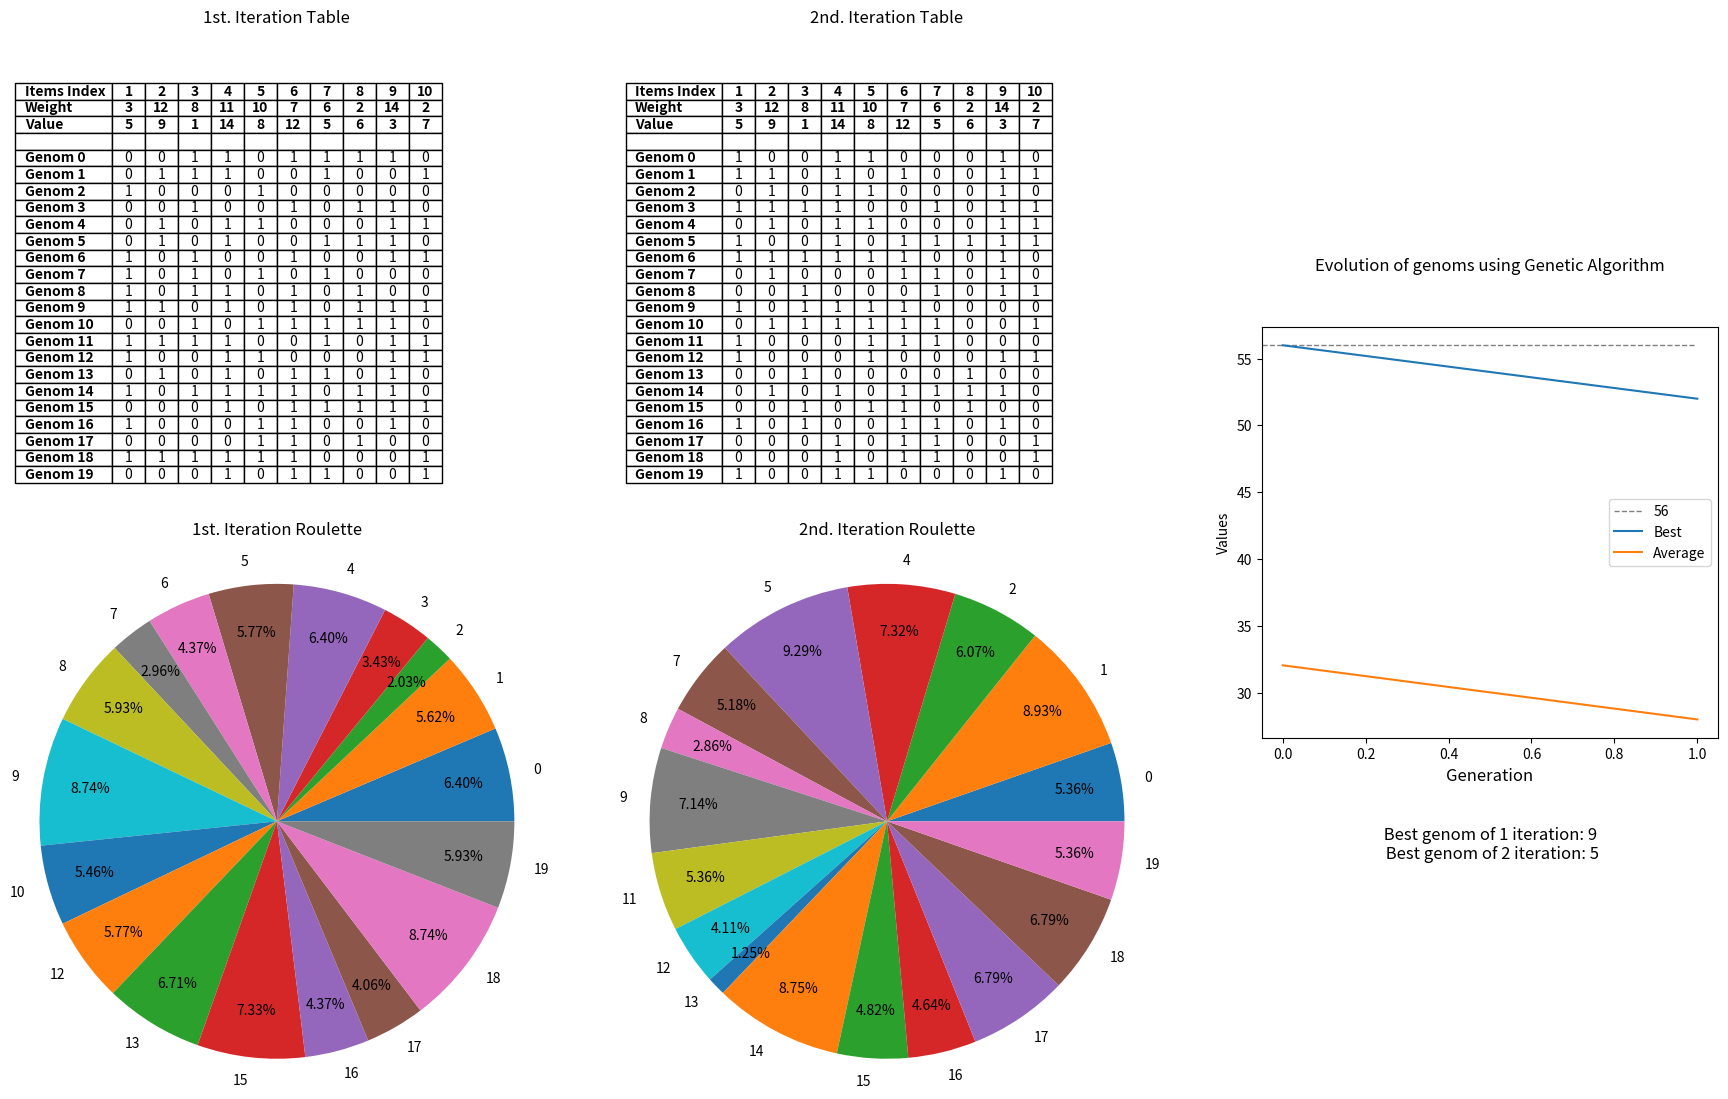

Python code for this plot:
import random
import matplotlib.pyplot as plt
import numpy as np

items = [
    {'weight': 3, "value": 5},
    {'weight': 12, "value": 9},
    {'weight': 8, "value": 1},
    {'weight': 11, "value": 14},
    {'weight': 10, "value": 8},
    {'weight': 7, "value": 12},
    {'weight': 6, "value": 5},
    {'weight': 2, "value": 6},
    {'weight': 14, "value": 3},
    {'weight': 2, "value": 7},
]

populationNb = 20
iterations = 2
crossingProbability = 0.8
mutationProbability = 0.1
maxBackpackCapacityWeight = 53


def generateGenom():
    return [random.randint(0, 1) for _ in range(len(items))]


def crossover(parentGenom1, parentGenom2):
    child = []
    for i in range(len(parentGenom1)):
        if random.random() < crossingProbability:
            child.append(parentGenom1[i])
        else:
            child.append(parentGenom2[i])
    return child


def getWeightAndValue(genom):
    total_weight = 0
    total_value = 0
    for i in range(len(genom)):
        if genom[i] == 1:
            total_weight += items[i]['weight']
            total_value += items[i]['value']
    if total_weight > maxBackpackCapacityWeight:
        return (0, total_weight)
    else:
        return (total_value, total_weight)


def mutation(genom):
    for i in range(len(genom)):
        if random.random() < mutationProbability:
            genom[i] = 1 - genom[i]
    return genom


def generateTable(items, genomstable):
    num_items = len(items)
    table = []
    table.append(np.arange(1, num_items+1))
    table.append([item["weight"] for item in items])
    table.append([item["value"] for item in items])
    table.append(['' for i in items])
    for i in range(populationNb):
        table.append(genomstable[i])
    return table


def createPlot(genoms1, genoms2, best_values, avg_values, plotGenomValues, iterationsArr, stringOnPlot):
    fig, axs = plt.subplots(nrows=2, ncols=3, figsize=(20, 12))
    plt.subplots_adjust(left=None, bottom=None, right=None,
                        top=0.9, wspace=0.85, hspace=0.314)
    plt.rcParams['axes.titlepad'] = 40

    table1 = generateTable(items, genoms1)
    table2 = generateTable(items, genoms2)
    rows = ['Items Index', 'Weight', 'Value', ''] + \
        ['Genom ' + str(i) for i in range(0, 20)]

    axs[0, 0].set_title("1st. Iteration Table")
    axs[0, 0].axis('off')
    table = axs[0, 0].table(cellText=table1, cellLoc='center',
                            loc='center', rowLabels=rows)

    for i in range(0, 24):
        cell = table[i, -1].get_text()
        cell.set_fontweight('bold')

    for j in range(3):
        for i in range(10):
            cell = table[j, i].get_text()
            cell.set_fontweight('bold')

    axs[0, 1].set_title("2nd. Iteration Table")
    axs[0, 1].axis('off')
    table = axs[0, 1].table(cellText=table2, cellLoc='center',
                            loc='center', rowLabels=rows)

    for i in range(0, 24):
        cell = table[i, -1].get_text()
        cell.set_fontweight('bold')

    for j in range(3):
        for i in range(10):
            cell = table[j, i].get_text()
            cell.set_fontweight('bold')

    axs[0, 2].axis('off')
    axs[0, 2].set_visible(False)

    axs[1, 2].axhline(y=max(best_values), xmin=0, xmax=0.95, color='gray',
                      linestyle="dashed", linewidth=1, label=max(best_values))
    axs[1, 2].plot(iterationsArr, best_values, label='Best')
    axs[1, 2].plot(iterationsArr, avg_values, label='Average')
    axs[1, 2].set_position([0.7, 0.35, 0.228, 0.343])
    plt.xlabel(
        f'Generation\n \n \n {stringOnPlot[0]} \n {stringOnPlot[1]}', fontsize=12)
    plt.ylabel('Values')
    plt.title('Evolution of genoms using Genetic Algorithm')
    plt.legend()

    plot1 = list(filter(lambda obj: obj['object'] > 0, map(lambda x, i: {
                 'object': x, 'index': i}, plotGenomValues[0], range(len(plotGenomValues[0])))))
    plot1Values = [obj['object'] for obj in plot1]
    plot1Indexes = [obj['index'] for obj in plot1]
    plot2 = list(filter(lambda obj: obj['object'] > 0, map(lambda x, i: {
                 'object': x, 'index': i}, plotGenomValues[1], range(len(plotGenomValues[1])))))
    plot2Values = [obj['object'] for obj in plot2]
    plot2Indexes = [obj['index'] for obj in plot2]

    axs[1, 0].set_title("1st. Iteration Roulette", y=1.2)
    axs[1, 0].pie(
        plot1Values, labels=[i for i in plot1Indexes], autopct='%1.2f%%', radius=1.8, frame=False, pctdistance=0.8)

    axs[1, 1].set_title("2nd. Iteration Roulette", y=1.2)
    axs[1, 1].pie(
        plot2Values, labels=[i for i in plot2Indexes], autopct='%1.2f%%', radius=1.8, frame=False, pctdistance=0.8)
    plt.show()


def main():
    best_values = []
    avg_values = []
    iterationCopies = []
    stringOnPlot = []
    genoms = [generateGenom() for _ in range(populationNb)]
    for iteration in range(iterations):
        genomsValues = []
        genomsWeights = []
        for (value, weight) in [getWeightAndValue(genom) for genom in genoms]:
            genomsValues.append(value)
            genomsWeights.append(weight)
        iterationCopies.append(
            {'genoms': genoms, 'values': genomsValues, 'weights': genomsWeights})
        parents = random.choices(genoms, weights=genomsValues, k=2)
        children = []
        for _ in range(populationNb):
            parents = random.choices(genoms, weights=genomsValues, k=2)
            children.append(mutation(crossover(parents[0], parents[1])))
        genoms = children
        stringOnPlot.append(str("Best genom of " + str(iteration+1) +
                            " iteration: " + str(genomsValues.index(max(genomsValues)))))
        best_values.append(max(genomsValues))
        avg_values.append(sum(genomsValues) / len(genomsValues))
        print(stringOnPlot[iteration])

    iterationsArr = range(iterations)
    createPlot(iterationCopies[0]['genoms'], iterationCopies[1]['genoms'], best_values, avg_values,
               [iterationCopies[0]['values'], iterationCopies[1]['values']], iterationsArr, stringOnPlot)


main()
